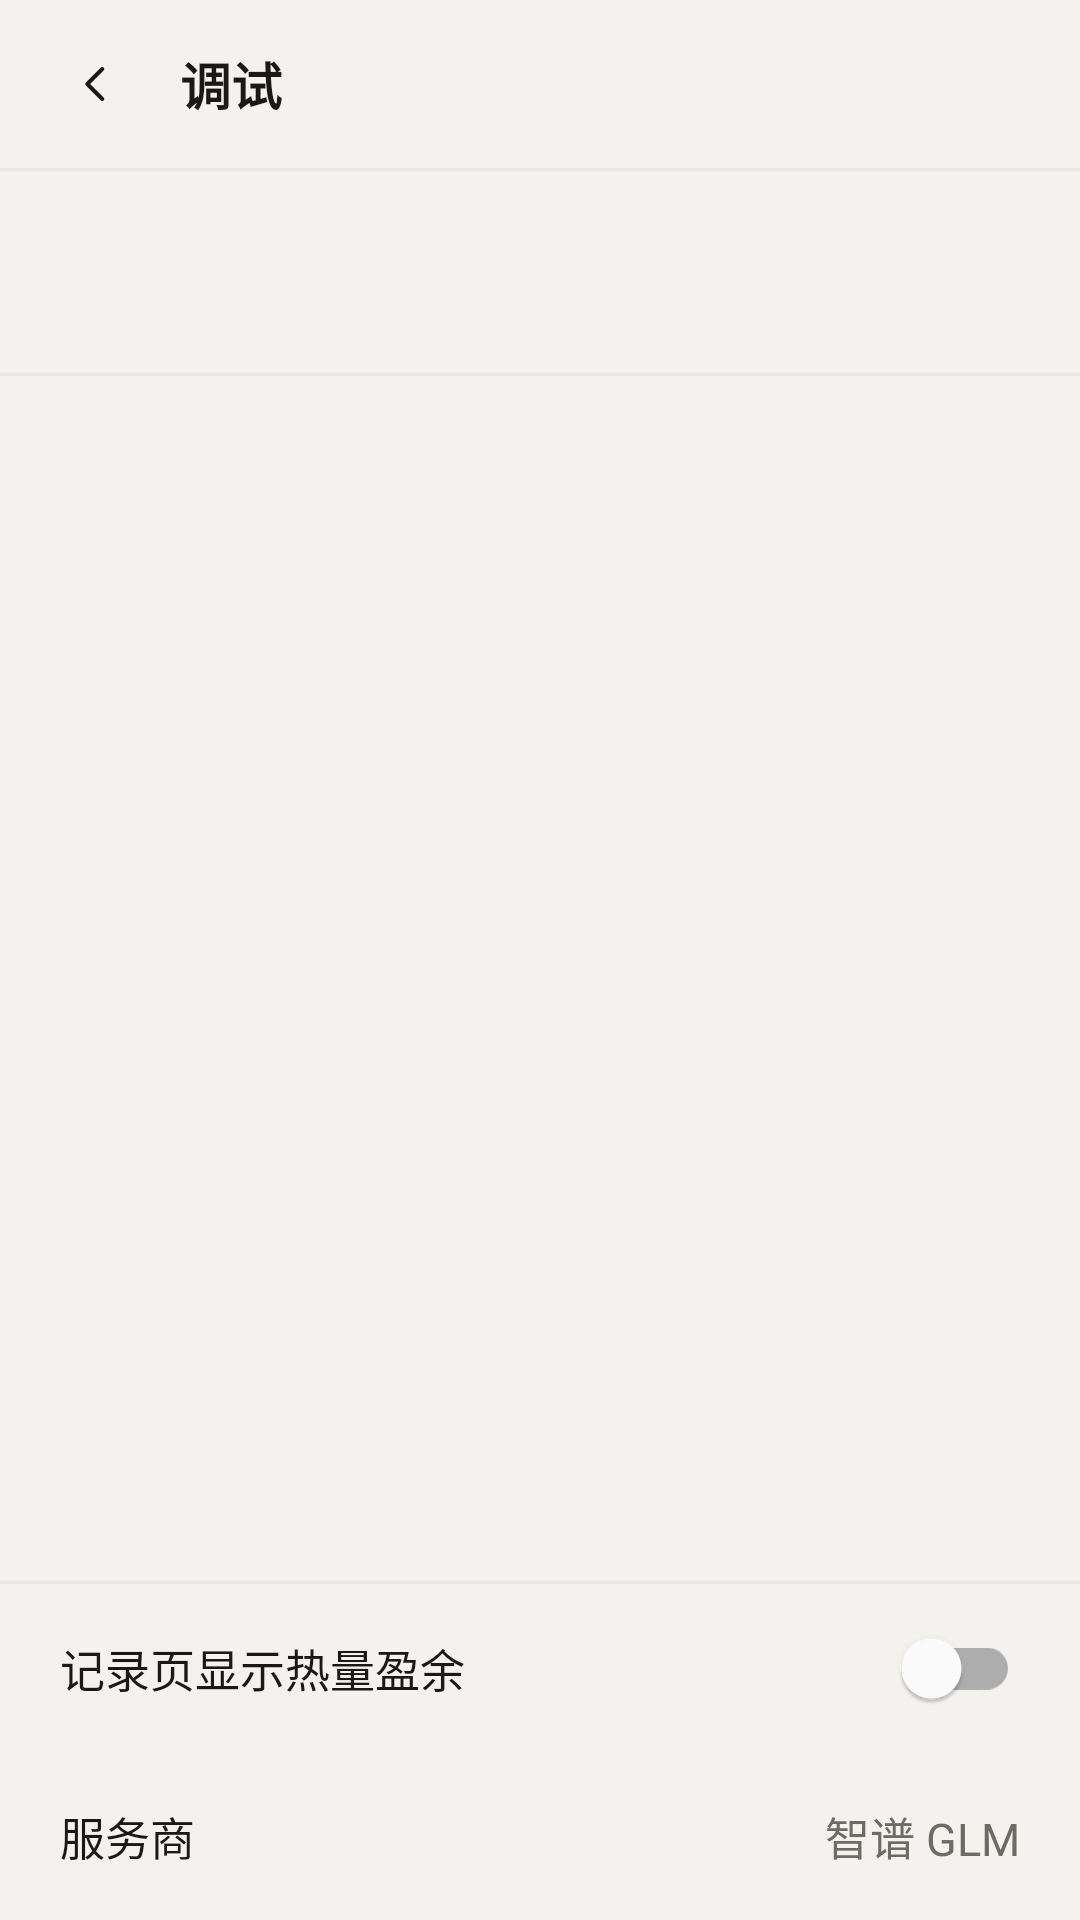

Reconstruct the res/layout file that produces this screen, plus the resources it refers to.
<!-- AndroidManifest.xml: application theme Theme.Healix -->
<!-- res/layout/fragment_debug.xml -->
<?xml version="1.0" encoding="utf-8"?>
<LinearLayout xmlns:android="http://schemas.android.com/apk/res/android"
    xmlns:tools="http://schemas.android.com/tools"
    android:layout_width="match_parent"
    android:layout_height="match_parent"
    android:background="@color/bg"
    android:orientation="vertical">

    <RelativeLayout
        android:layout_width="match_parent"
        android:layout_height="56dp"
        android:paddingEnd="@dimen/screen_margin">

        <ImageButton
            android:id="@+id/btnBack"
            android:layout_width="@dimen/touch_min"
            android:layout_height="@dimen/touch_min"
            android:layout_centerVertical="true"
            android:layout_marginStart="8dp"
            android:background="?attr/selectableItemBackgroundBorderless"
            android:contentDescription="@string/back"
            android:padding="14dp"
            android:scaleType="fitCenter"
            android:src="@drawable/ic_back" />

        <TextView
            style="@style/Text.Title"
            android:layout_width="wrap_content"
            android:layout_height="match_parent"
            android:layout_marginStart="4dp"
            android:layout_toEndOf="@id/btnBack"
            android:gravity="center_vertical"
            android:text="@string/group_debug" />
    </RelativeLayout>

    <View
        android:layout_width="match_parent"
        android:layout_height="@dimen/divider"
        android:background="@color/line" />

    
    <TextView
        android:id="@+id/summaryLine"
        style="@style/Text.Secondary"
        android:layout_width="match_parent"
        android:layout_height="wrap_content"
        android:fontFamily="monospace"
        android:paddingStart="@dimen/screen_margin"
        android:paddingEnd="@dimen/screen_margin"
        android:paddingTop="14dp"
        android:paddingBottom="4dp"
        tools:text="今日 7 次 · 失败 1 · P95 1.8s" />

    
    <TextView
        android:id="@+id/tokenLine"
        style="@style/Text.Secondary"
        android:layout_width="match_parent"
        android:layout_height="wrap_content"
        android:fontFamily="monospace"
        android:paddingStart="@dimen/screen_margin"
        android:paddingEnd="@dimen/screen_margin"
        android:paddingTop="0dp"
        android:paddingBottom="14dp"
        tools:text="今日 token · 输入 1200 · 输出 800" />

    <View
        android:layout_width="match_parent"
        android:layout_height="@dimen/divider"
        android:background="@color/line" />

    <FrameLayout
        android:layout_width="match_parent"
        android:layout_height="0dp"
        android:layout_weight="1">

        <androidx.recyclerview.widget.RecyclerView
            android:id="@+id/callList"
            android:layout_width="match_parent"
            android:layout_height="match_parent"
            android:scrollbars="none" />

        <TextView
            android:id="@+id/emptyHint"
            style="@style/Text.Secondary"
            android:layout_width="wrap_content"
            android:layout_height="wrap_content"
            android:layout_gravity="center"
            android:text="@string/debug_empty"
            android:visibility="gone"
            tools:visibility="visible" />
    </FrameLayout>

    
    <View
        android:layout_width="match_parent"
        android:layout_height="@dimen/divider"
        android:background="@color/line" />

    <include
        android:id="@+id/probeSwitch"
        layout="@layout/row_setting_switch"
        android:layout_width="match_parent"
        android:layout_height="wrap_content" />

    <include
        android:id="@+id/probeExport"
        layout="@layout/row_setting_value"
        android:layout_width="match_parent"
        android:layout_height="wrap_content" />

</LinearLayout>
<!-- res/layout/row_setting_switch.xml (included above) -->
<?xml version="1.0" encoding="utf-8"?>
<LinearLayout xmlns:android="http://schemas.android.com/apk/res/android"
    xmlns:tools="http://schemas.android.com/tools"
    style="@style/Widget.Healix.SettingRow"
    android:layout_width="match_parent"
    android:layout_height="@dimen/setting_row_height"
    android:orientation="horizontal">

    <TextView
        android:id="@+id/label"
        style="@style/Text.Body"
        android:layout_width="0dp"
        android:layout_height="match_parent"
        android:layout_weight="1"
        android:gravity="center_vertical"
        tools:text="记录页显示热量盈余" />

    <com.google.android.material.switchmaterial.SwitchMaterial
        android:id="@+id/switchWidget"
        android:layout_width="wrap_content"
        android:layout_height="wrap_content"
        android:layout_gravity="center_vertical"
        android:layout_marginStart="12dp"
        android:contentDescription="@null" />

</LinearLayout>
<!-- res/layout/row_setting_value.xml (included above) -->
<?xml version="1.0" encoding="utf-8"?>
<LinearLayout xmlns:android="http://schemas.android.com/apk/res/android"
    xmlns:tools="http://schemas.android.com/tools"
    style="@style/Widget.Healix.SettingRow"
    android:layout_width="match_parent"
    android:layout_height="@dimen/setting_row_height"
    android:orientation="horizontal">

    <TextView
        android:id="@+id/label"
        style="@style/Text.Body"
        android:layout_width="96dp"
        android:layout_height="match_parent"
        android:gravity="center_vertical"
        tools:text="服务商" />

    <TextView
        android:id="@+id/value"
        style="@style/Text.Body"
        android:layout_width="0dp"
        android:layout_height="match_parent"
        android:layout_weight="1"
        android:ellipsize="end"
        android:gravity="center_vertical|end"
        android:maxLines="1"
        android:textColor="@color/text_2"
        tools:text="智谱 GLM" />

    <ImageView
        android:id="@+id/chevron"
        android:layout_width="16dp"
        android:layout_height="16dp"
        android:layout_gravity="center_vertical"
        android:layout_marginStart="6dp"
        android:contentDescription="@null"
        android:src="@drawable/ic_chevron"
        android:visibility="gone"
        tools:visibility="visible" />

</LinearLayout>
<!-- resources referenced by this layout -->
<resources>
  <color name="bg">#F4F2EF</color>
  <color name="line">@color/outline_variant</color>
  <color name="text_2">#6E6B66</color>
  <dimen name="divider">1dp</dimen>
  <dimen name="screen_margin">20dp</dimen>
  <dimen name="setting_row_height">56dp</dimen>
  <dimen name="touch_min">48dp</dimen>
  <!-- drawable ic_back (drawable) -->
  <?xml version="1.0" encoding="utf-8"?>
  <vector xmlns:android="http://schemas.android.com/apk/res/android"
      android:width="24dp"
      android:height="24dp"
      android:viewportWidth="24"
      android:viewportHeight="24">
      <path
          android:fillColor="#00000000"
          android:strokeColor="@color/text_1"
          android:strokeWidth="1.6"
          android:strokeLineCap="round"
          android:strokeLineJoin="round"
          android:pathData="M14.5,6 L8.5,12 L14.5,18" />
  </vector>
  <!-- drawable ic_chevron (drawable) -->
  <?xml version="1.0" encoding="utf-8"?>
  <vector xmlns:android="http://schemas.android.com/apk/res/android"
      android:width="16dp"
      android:height="16dp"
      android:viewportWidth="16"
      android:viewportHeight="16">
      <path
          android:fillColor="#00000000"
          android:strokeColor="@color/text_3"
          android:strokeWidth="1.4"
          android:strokeLineCap="round"
          android:strokeLineJoin="round"
          android:pathData="M6,3.5 L10.5,8 L6,12.5" />
  </vector>
  <string name="back">返回</string>
  <string name="debug_empty">暂无调用记录</string>
  <string name="group_debug">调试</string>
  <style name="Text.Body" parent="">
          <item name="android:textSize">15sp</item>
          <item name="android:fontFamily">sans-serif</item>
          <item name="android:textColor">@color/text_1</item>
          <item name="android:lineSpacingExtra">6sp</item>
      </style>
  <style name="Text.Secondary" parent="">
          <item name="android:textSize">13sp</item>
          <item name="android:fontFamily">sans-serif</item>
          <item name="android:textColor">@color/text_2</item>
          <item name="android:lineSpacingExtra">3sp</item>
      </style>
  <style name="Text.Title" parent="">
          <item name="android:textSize">17sp</item>
          <item name="android:fontFamily">sans-serif-medium</item>
          <item name="android:textStyle">bold</item>
          <item name="android:textColor">@color/text_1</item>
      </style>
  <style name="Widget.Healix.SettingRow" parent="Widget.Healix.ListRow">
          <item name="android:minHeight">@dimen/setting_row_height</item>
          <item name="android:paddingTop">0dp</item>
          <item name="android:paddingBottom">0dp</item>
      </style>
  <color name="outline_variant">#EAE8E4</color>
  <color name="text_1">#1A1918</color>
  <color name="text_3">#9C9891</color>
  <style name="Widget.Healix.ListRow" parent="">
          <item name="android:background">?attr/selectableItemBackground</item>
          <item name="android:minHeight">@dimen/item_height</item>
          <item name="android:paddingStart">@dimen/screen_margin</item>
          <item name="android:paddingEnd">@dimen/screen_margin</item>
          <item name="android:paddingTop">14dp</item>
          <item name="android:paddingBottom">14dp</item>
          <item name="android:clickable">true</item>
          <item name="android:focusable">true</item>
          <item name="android:gravity">center_vertical</item>
      </style>
  <color name="primary">#B85028</color>
  <style name="Widget.Healix.BottomSheet" parent="Widget.MaterialComponents.BottomSheet.Modal">
          <item name="android:background">@android:color/transparent</item>
          <item name="android:backgroundTint">@android:color/transparent</item>
      </style>
  <dimen name="item_height">76dp</dimen>
</resources>
